2-way image classification set "dataset" from GitHub (Trevol/KerasCatsVsDogsExperiments); label vocabulary: busy, clear.

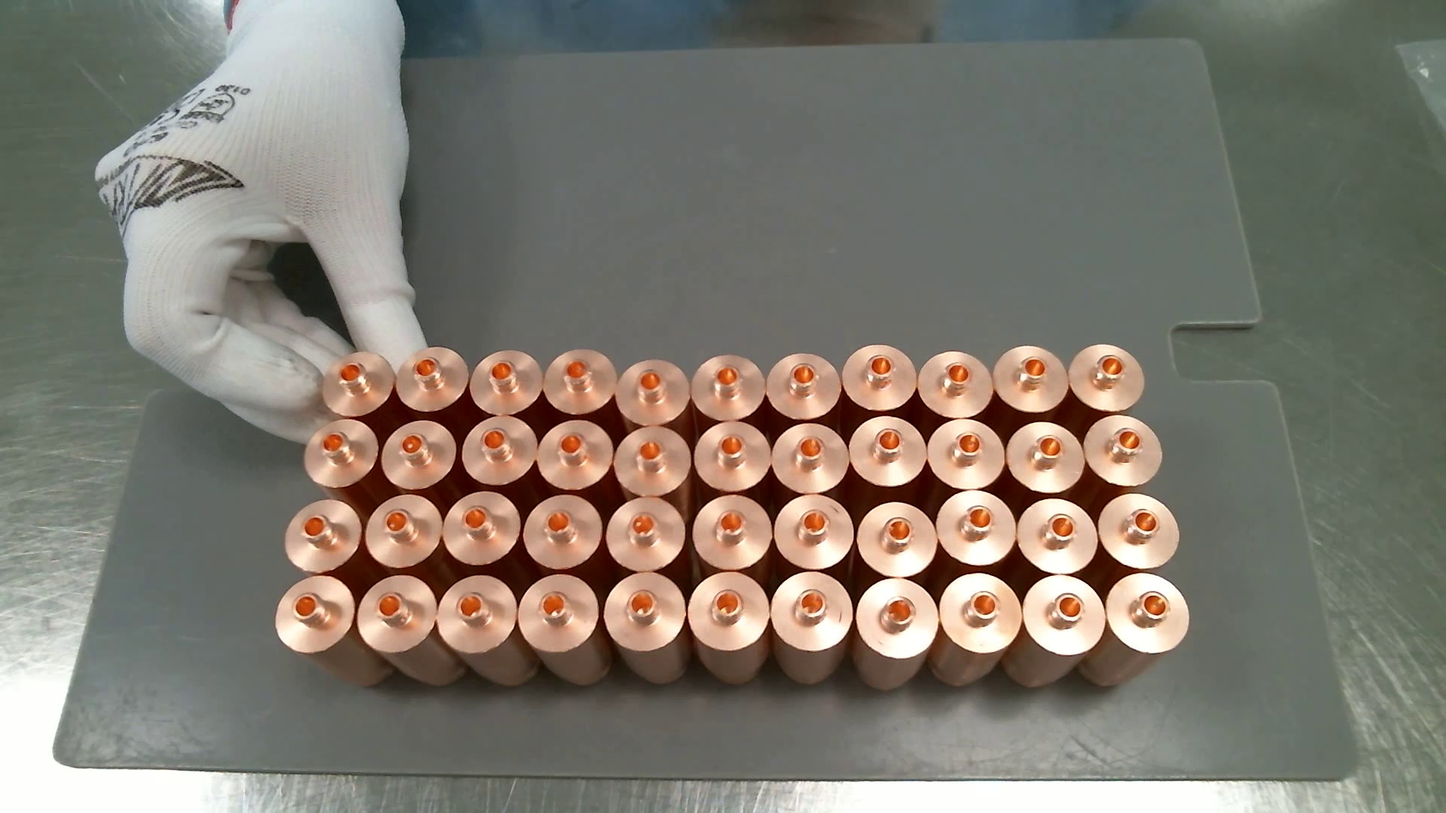
Label: busy

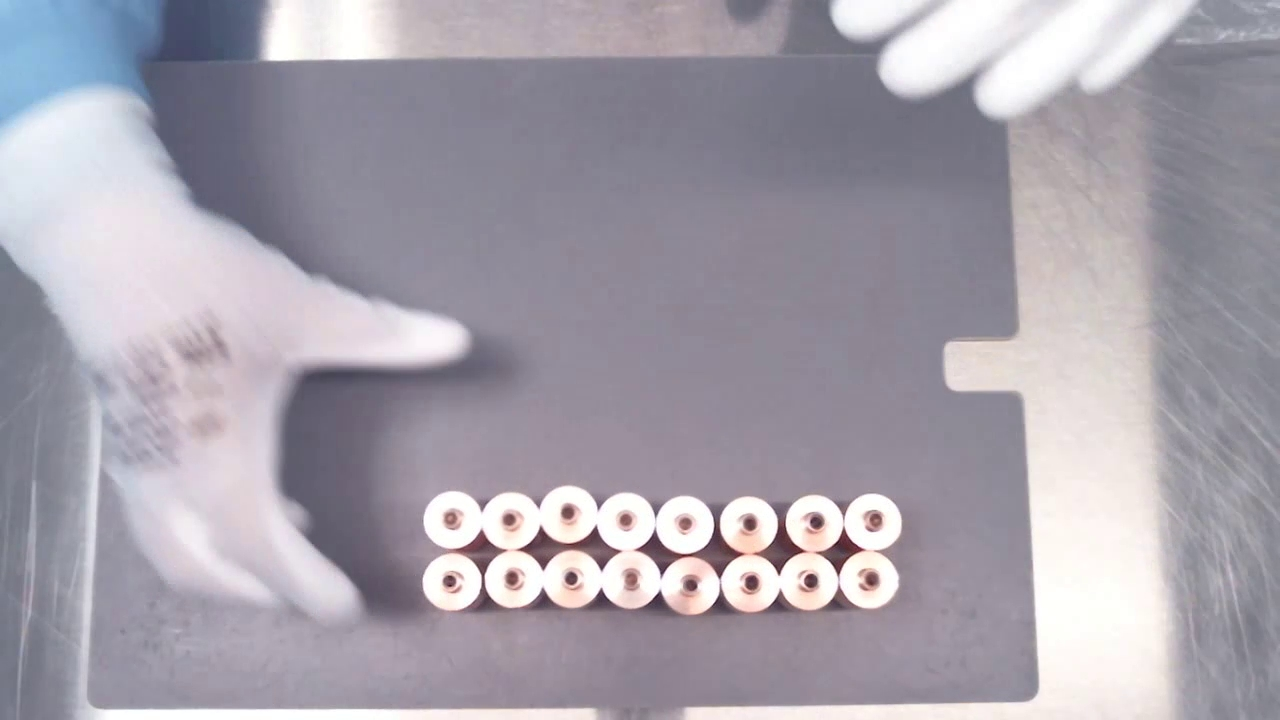
Label: clear

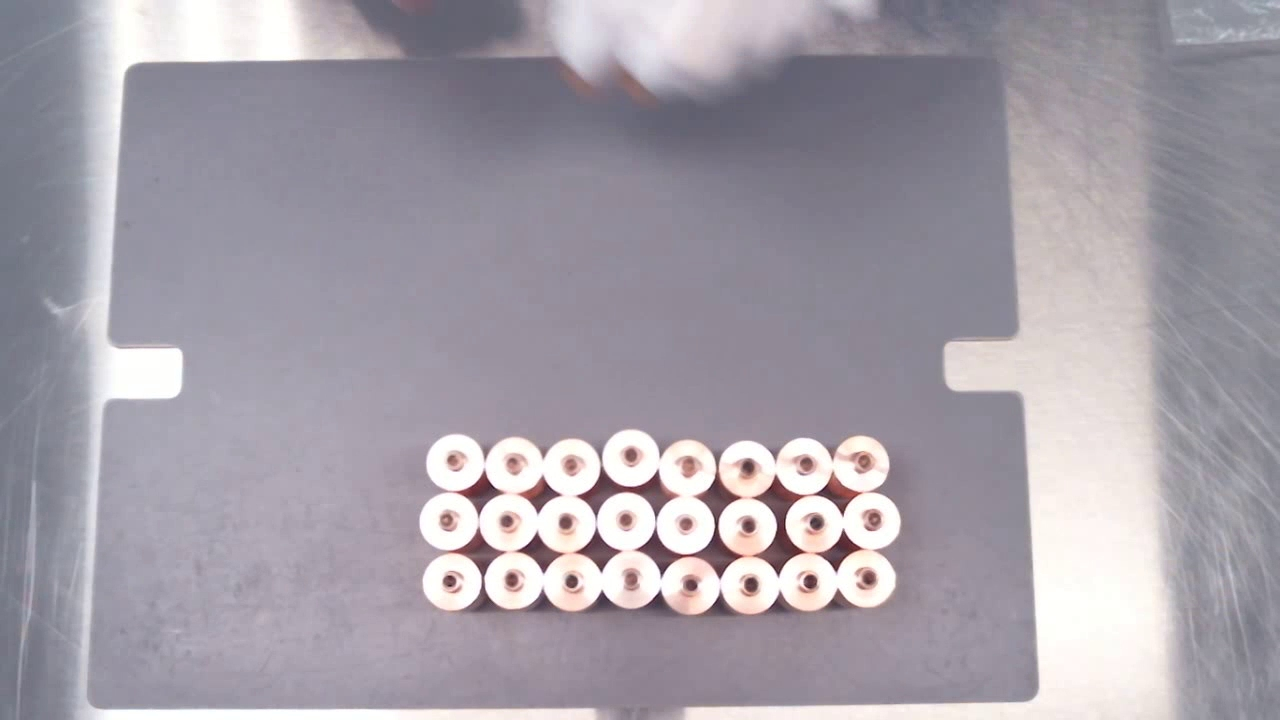
Label: busy

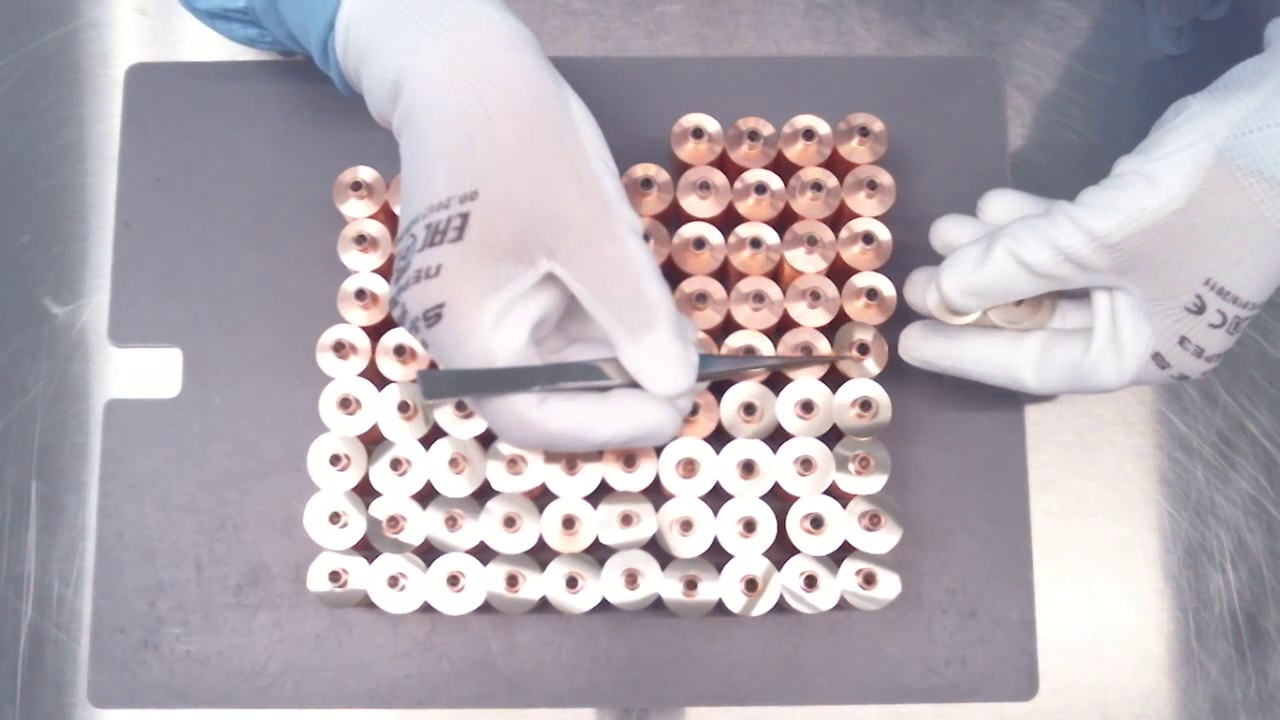
Label: busy

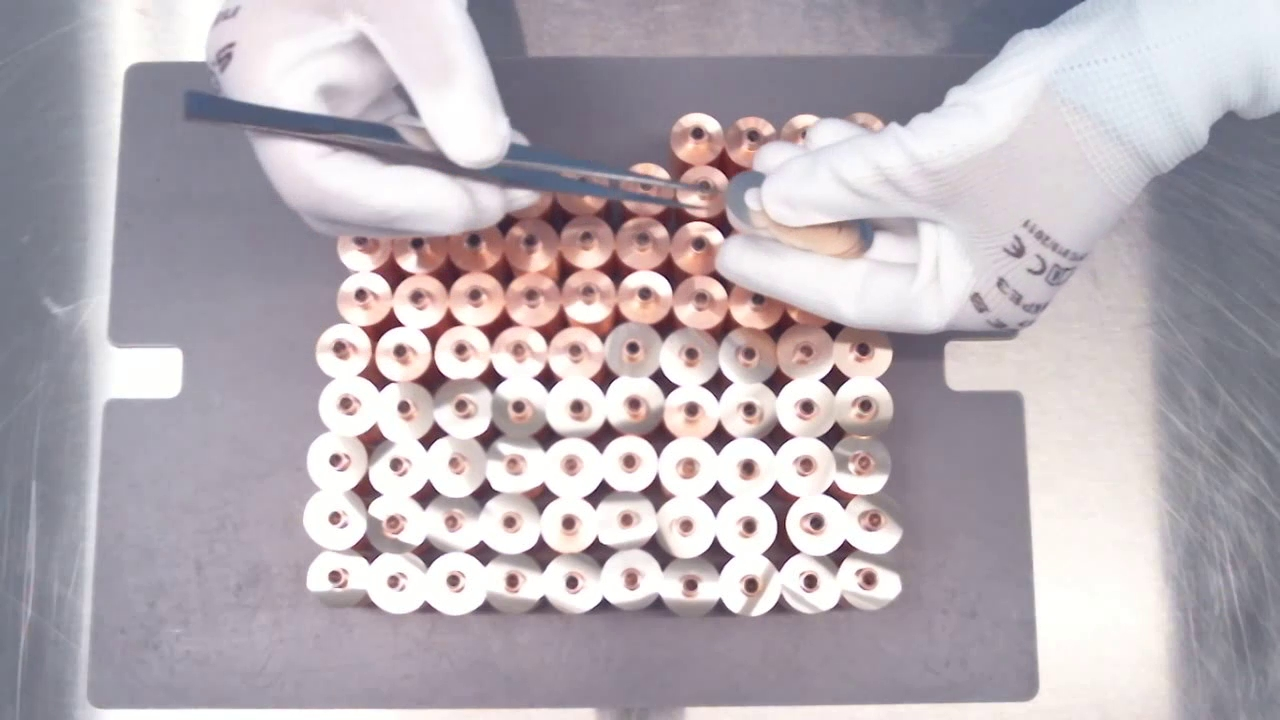
Label: busy

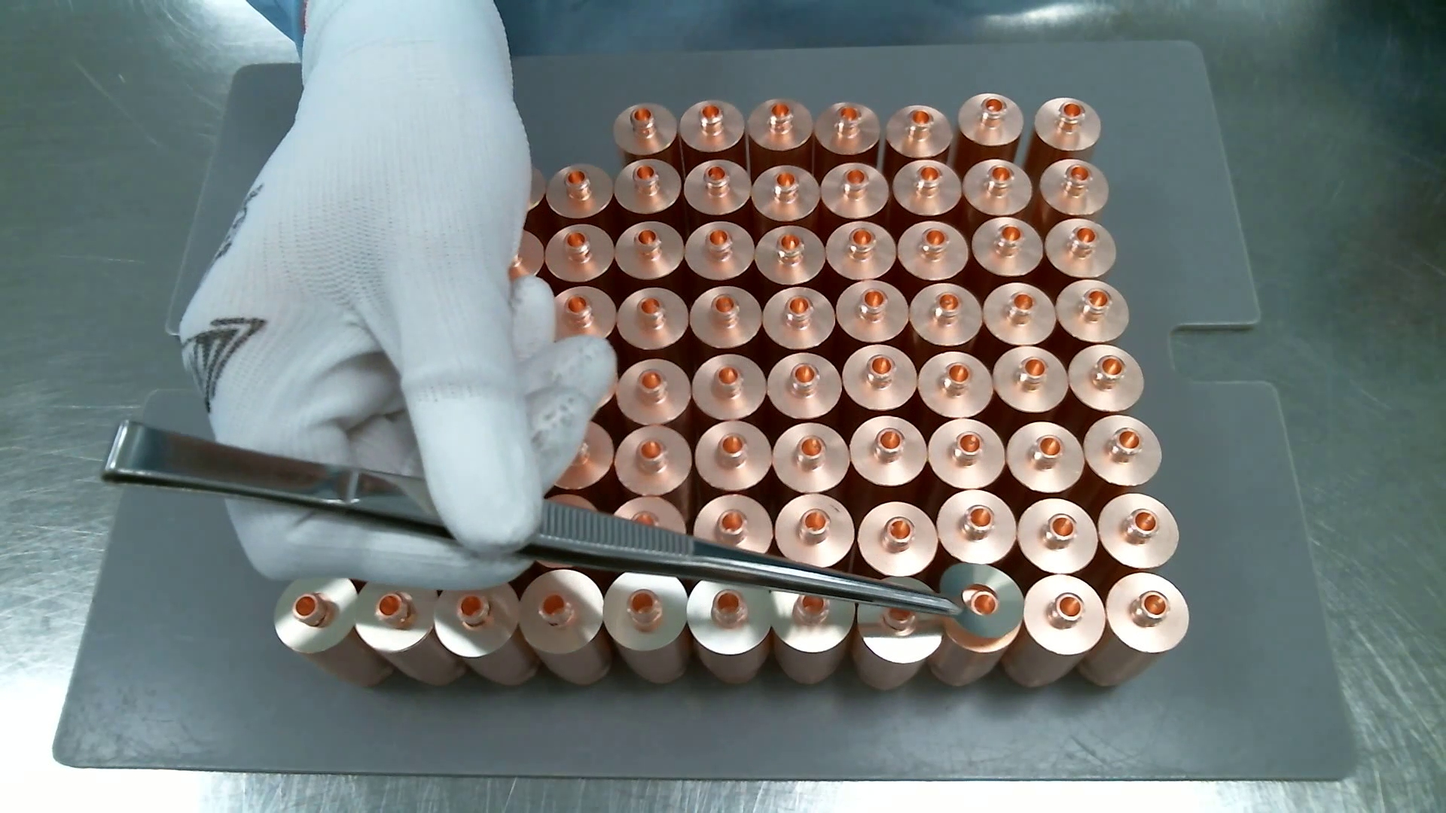
Label: busy
